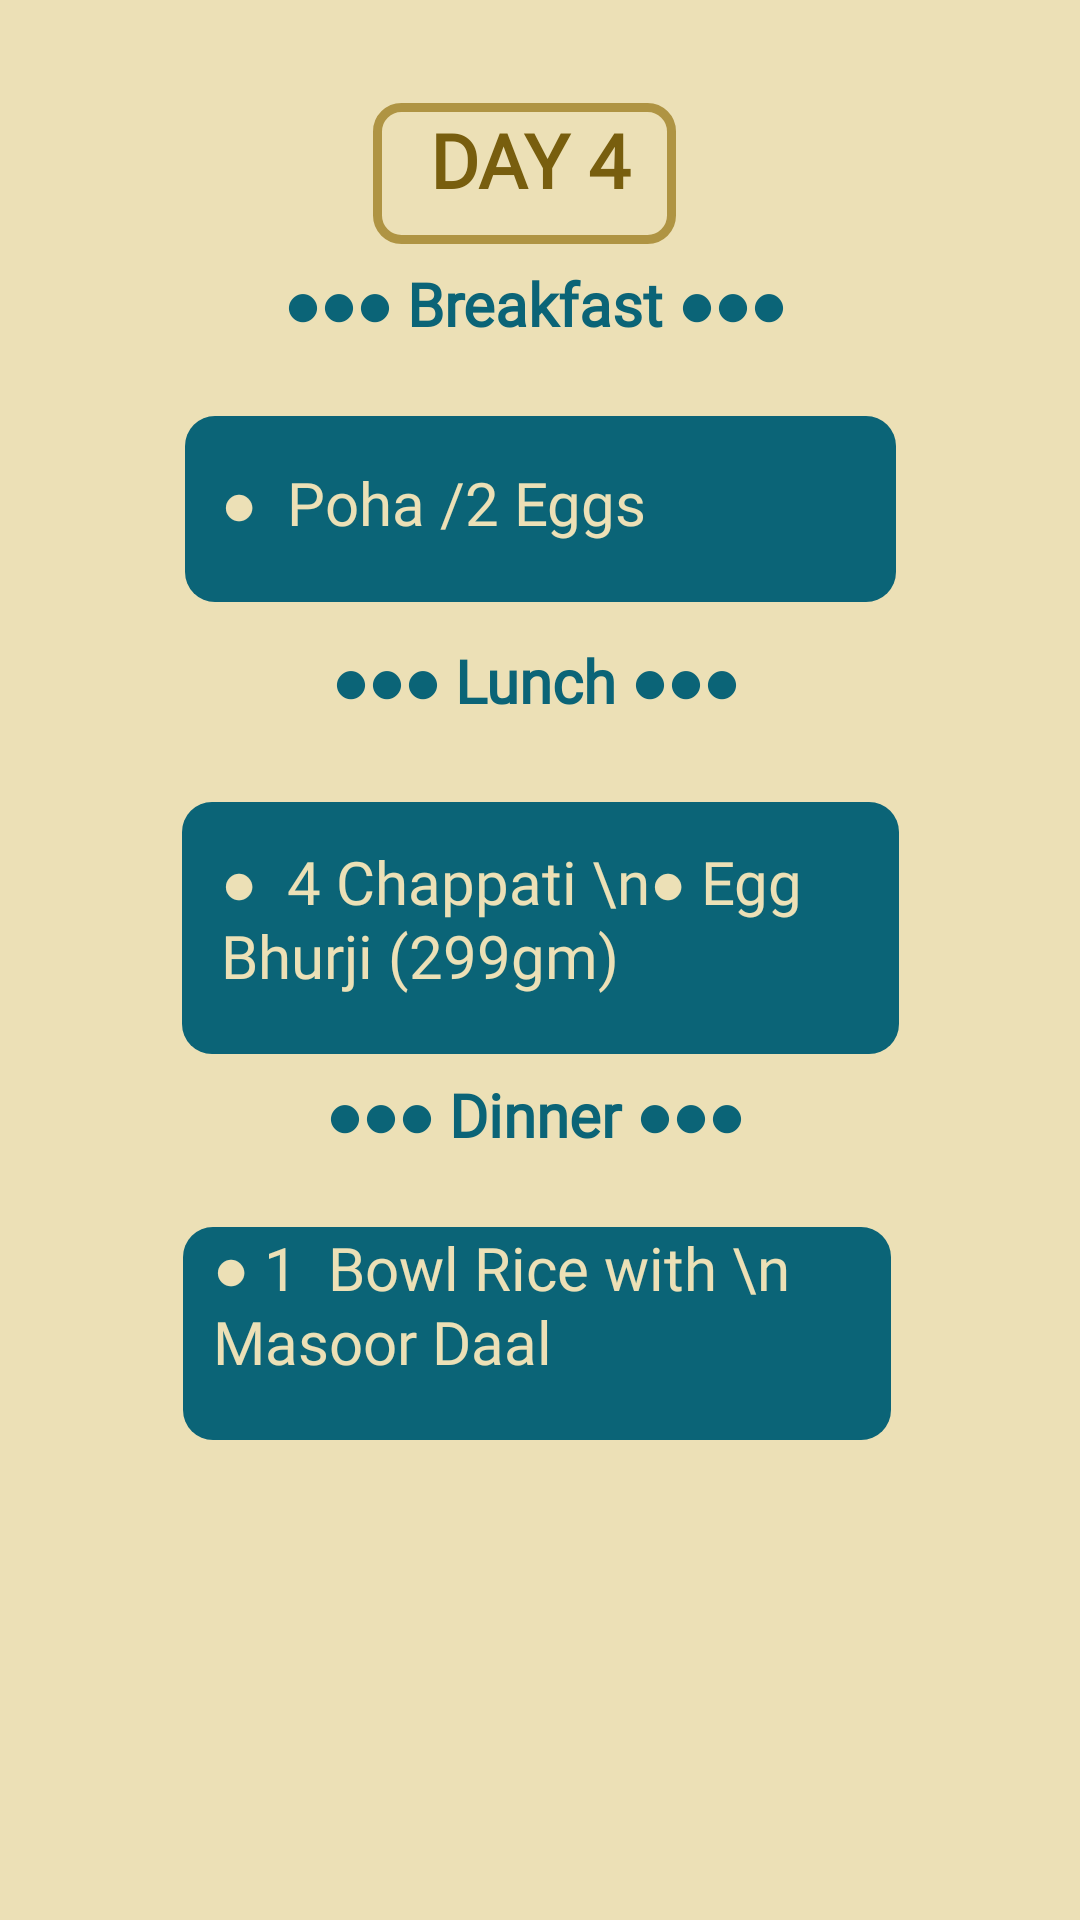

Produce the Android XML layout that renders to this screen, including the resource entries it uses.
<!-- AndroidManifest.xml: application theme Theme.DietPLAnApp -->
<!-- res/layout/activity_day4.xml -->
<?xml version="1.0" encoding="utf-8"?>
<androidx.constraintlayout.widget.ConstraintLayout xmlns:android="http://schemas.android.com/apk/res/android"
    xmlns:app="http://schemas.android.com/apk/res-auto"
    xmlns:tools="http://schemas.android.com/tools"
    android:layout_width="match_parent"
    android:layout_height="match_parent"
    android:background="#ECE0B6"
    tools:context=".DAY4">
    <ImageView
        android:id="@+id/imageView10"
        android:layout_width="101dp"
        android:layout_height="47dp"
        app:layout_constraintBottom_toBottomOf="parent"
        app:layout_constraintEnd_toEndOf="parent"
        app:layout_constraintHorizontal_bias="0.48"
        app:layout_constraintStart_toStartOf="parent"
        app:layout_constraintTop_toTopOf="parent"
        app:layout_constraintVertical_bias="0.058"
        app:srcCompat="@drawable/bt3" />

    <TextView
        android:id="@+id/textView5"
        android:layout_width="84dp"
        android:layout_height="45dp"
        android:fontFamily="@font/alata"
        android:text="DAY 4"
        android:textAlignment="center"
        android:textAllCaps="false"
        android:textColor="#785E0E"
        android:textSize="25sp"
        android:textStyle="bold"
        app:layout_constraintBottom_toBottomOf="@+id/imageView10"
        app:layout_constraintEnd_toEndOf="@+id/imageView10"
        app:layout_constraintHorizontal_bias="0.583"
        app:layout_constraintStart_toStartOf="@+id/imageView10"
        app:layout_constraintTop_toTopOf="@+id/imageView10"
        app:layout_constraintVertical_bias="1.0" />

    <ImageView
        android:id="@+id/imageView16"
        android:layout_width="239dp"
        android:layout_height="84dp"
        app:layout_constraintBottom_toBottomOf="parent"
        app:layout_constraintEnd_toEndOf="parent"
        app:layout_constraintHorizontal_bias="0.502"
        app:layout_constraintStart_toStartOf="parent"
        app:layout_constraintTop_toTopOf="parent"
        app:layout_constraintVertical_bias="0.481"
        app:srcCompat="@drawable/vc" />

    <TextView
        android:id="@+id/textView9"
        android:layout_width="209dp"
        android:layout_height="37dp"
        android:fontFamily="@font/alata"
        android:text="●●● Dinner ●●●"
        android:textAlignment="center"
        android:textColor="#0B6477"
        android:textSize="20sp"
        android:textStyle="bold"
        app:layout_constraintBottom_toBottomOf="parent"
        app:layout_constraintEnd_toEndOf="parent"
        app:layout_constraintHorizontal_bias="0.49"
        app:layout_constraintStart_toStartOf="parent"
        app:layout_constraintTop_toTopOf="parent"
        app:layout_constraintVertical_bias="0.593" />

    <TextView
        android:id="@+id/textView13"
        android:layout_width="209dp"
        android:layout_height="37dp"
        android:fontFamily="@font/alata"
        android:text="●●● Lunch ●●●"
        android:textAlignment="center"
        android:textColor="#0B6477"
        android:textSize="20sp"
        android:textStyle="bold"
        app:layout_constraintBottom_toBottomOf="parent"
        app:layout_constraintEnd_toEndOf="parent"
        app:layout_constraintHorizontal_bias="0.49"
        app:layout_constraintStart_toStartOf="parent"
        app:layout_constraintTop_toTopOf="parent"
        app:layout_constraintVertical_bias="0.353" />

    <TextView
        android:id="@+id/textView11"
        android:layout_width="209dp"
        android:layout_height="37dp"
        android:fontFamily="@font/alata"
        android:text="●●● Breakfast ●●●"
        android:textAlignment="center"
        android:textColor="#0B6477"
        android:textSize="20sp"
        android:textStyle="bold"
        app:layout_constraintBottom_toBottomOf="parent"
        app:layout_constraintEnd_toEndOf="parent"
        app:layout_constraintHorizontal_bias="0.49"
        app:layout_constraintStart_toStartOf="parent"
        app:layout_constraintTop_toTopOf="parent"
        app:layout_constraintVertical_bias="0.145" />

    <ImageView
        android:id="@+id/imageView19"
        android:layout_width="237dp"
        android:layout_height="62dp"
        app:layout_constraintBottom_toBottomOf="parent"
        app:layout_constraintEnd_toEndOf="parent"
        app:layout_constraintStart_toStartOf="parent"
        app:layout_constraintTop_toTopOf="parent"
        app:layout_constraintVertical_bias="0.24"
        app:srcCompat="@drawable/vc" />

    <TextView
        android:id="@+id/textView8"
        android:layout_width="168dp"
        android:layout_height="38dp"
        android:fontFamily="@font/alata"
        android:text="●  Poha /2 Eggs"
        android:textAlignment="viewStart"
        android:textColor="#ECE0B6"
        android:textSize="20sp"
        app:layout_constraintBottom_toBottomOf="@+id/imageView19"
        app:layout_constraintEnd_toEndOf="@+id/imageView19"
        app:layout_constraintHorizontal_bias="0.173"
        app:layout_constraintStart_toStartOf="@+id/imageView19"
        app:layout_constraintTop_toTopOf="@+id/imageView19"
        app:layout_constraintVertical_bias="0.625" />

    <ImageView
        android:id="@+id/imageView20"
        android:layout_width="236dp"
        android:layout_height="71dp"
        app:layout_constraintBottom_toBottomOf="parent"
        app:layout_constraintEnd_toEndOf="parent"
        app:layout_constraintHorizontal_bias="0.491"
        app:layout_constraintStart_toStartOf="parent"
        app:layout_constraintTop_toTopOf="parent"
        app:layout_constraintVertical_bias="0.719"
        app:srcCompat="@drawable/vc" />

    <TextView
        android:id="@+id/textView14"
        android:layout_width="209dp"
        android:layout_height="60dp"
        android:fontFamily="@font/alata"
        android:text="●  4 Chappati \n● Egg Bhurji (299gm)"
        android:textAlignment="viewStart"
        android:textColor="#ECE0B6"
        android:textSize="20sp"
        app:layout_constraintBottom_toBottomOf="@+id/imageView16"
        app:layout_constraintEnd_toEndOf="@+id/imageView16"
        app:layout_constraintHorizontal_bias="0.433"
        app:layout_constraintStart_toStartOf="@+id/imageView16"
        app:layout_constraintTop_toTopOf="@+id/imageView16"
        app:layout_constraintVertical_bias="0.541" />

    <TextView
        android:id="@+id/textView12"
        android:layout_width="226dp"
        android:layout_height="61dp"
        android:fontFamily="@font/alata"
        android:text="● 1  Bowl Rice with \n   Masoor Daal"
        android:textAlignment="viewStart"
        android:textColor="#ECE0B6"
        android:textSize="20sp"
        app:layout_constraintBottom_toBottomOf="@+id/imageView20"
        app:layout_constraintEnd_toEndOf="@+id/imageView20"
        app:layout_constraintHorizontal_bias="1.0"
        app:layout_constraintStart_toStartOf="@+id/imageView20"
        app:layout_constraintTop_toTopOf="@+id/imageView20"
        app:layout_constraintVertical_bias="0.0" />
</androidx.constraintlayout.widget.ConstraintLayout>
<!-- resources referenced by this layout -->
<resources>
  <!-- drawable bt3 (drawable) -->
  <?xml version="1.0" encoding="utf-8"?>
  <shape xmlns:android="http://schemas.android.com/apk/res/android"
      android:shape="rectangle">
      <stroke android:width="3dp"
          android:color="#AF9443"/>
  
      <corners
          android:radius="8dp"/>
  
  </shape>
  <!-- drawable vc (drawable) -->
  <?xml version="1.0" encoding="utf-8"?>
  <shape xmlns:android="http://schemas.android.com/apk/res/android"
      android:shape="rectangle">
  <solid android:color="#0B6477"/>
      <corners
          android:radius="10dp"/>
  
  </shape>
  <style name="Theme.DietPLAnApp" parent="Base.Theme.DietPLAnApp" />
  <style name="Base.Theme.DietPLAnApp" parent="Theme.Material3.DayNight.NoActionBar">
          
          
      </style>
</resources>
